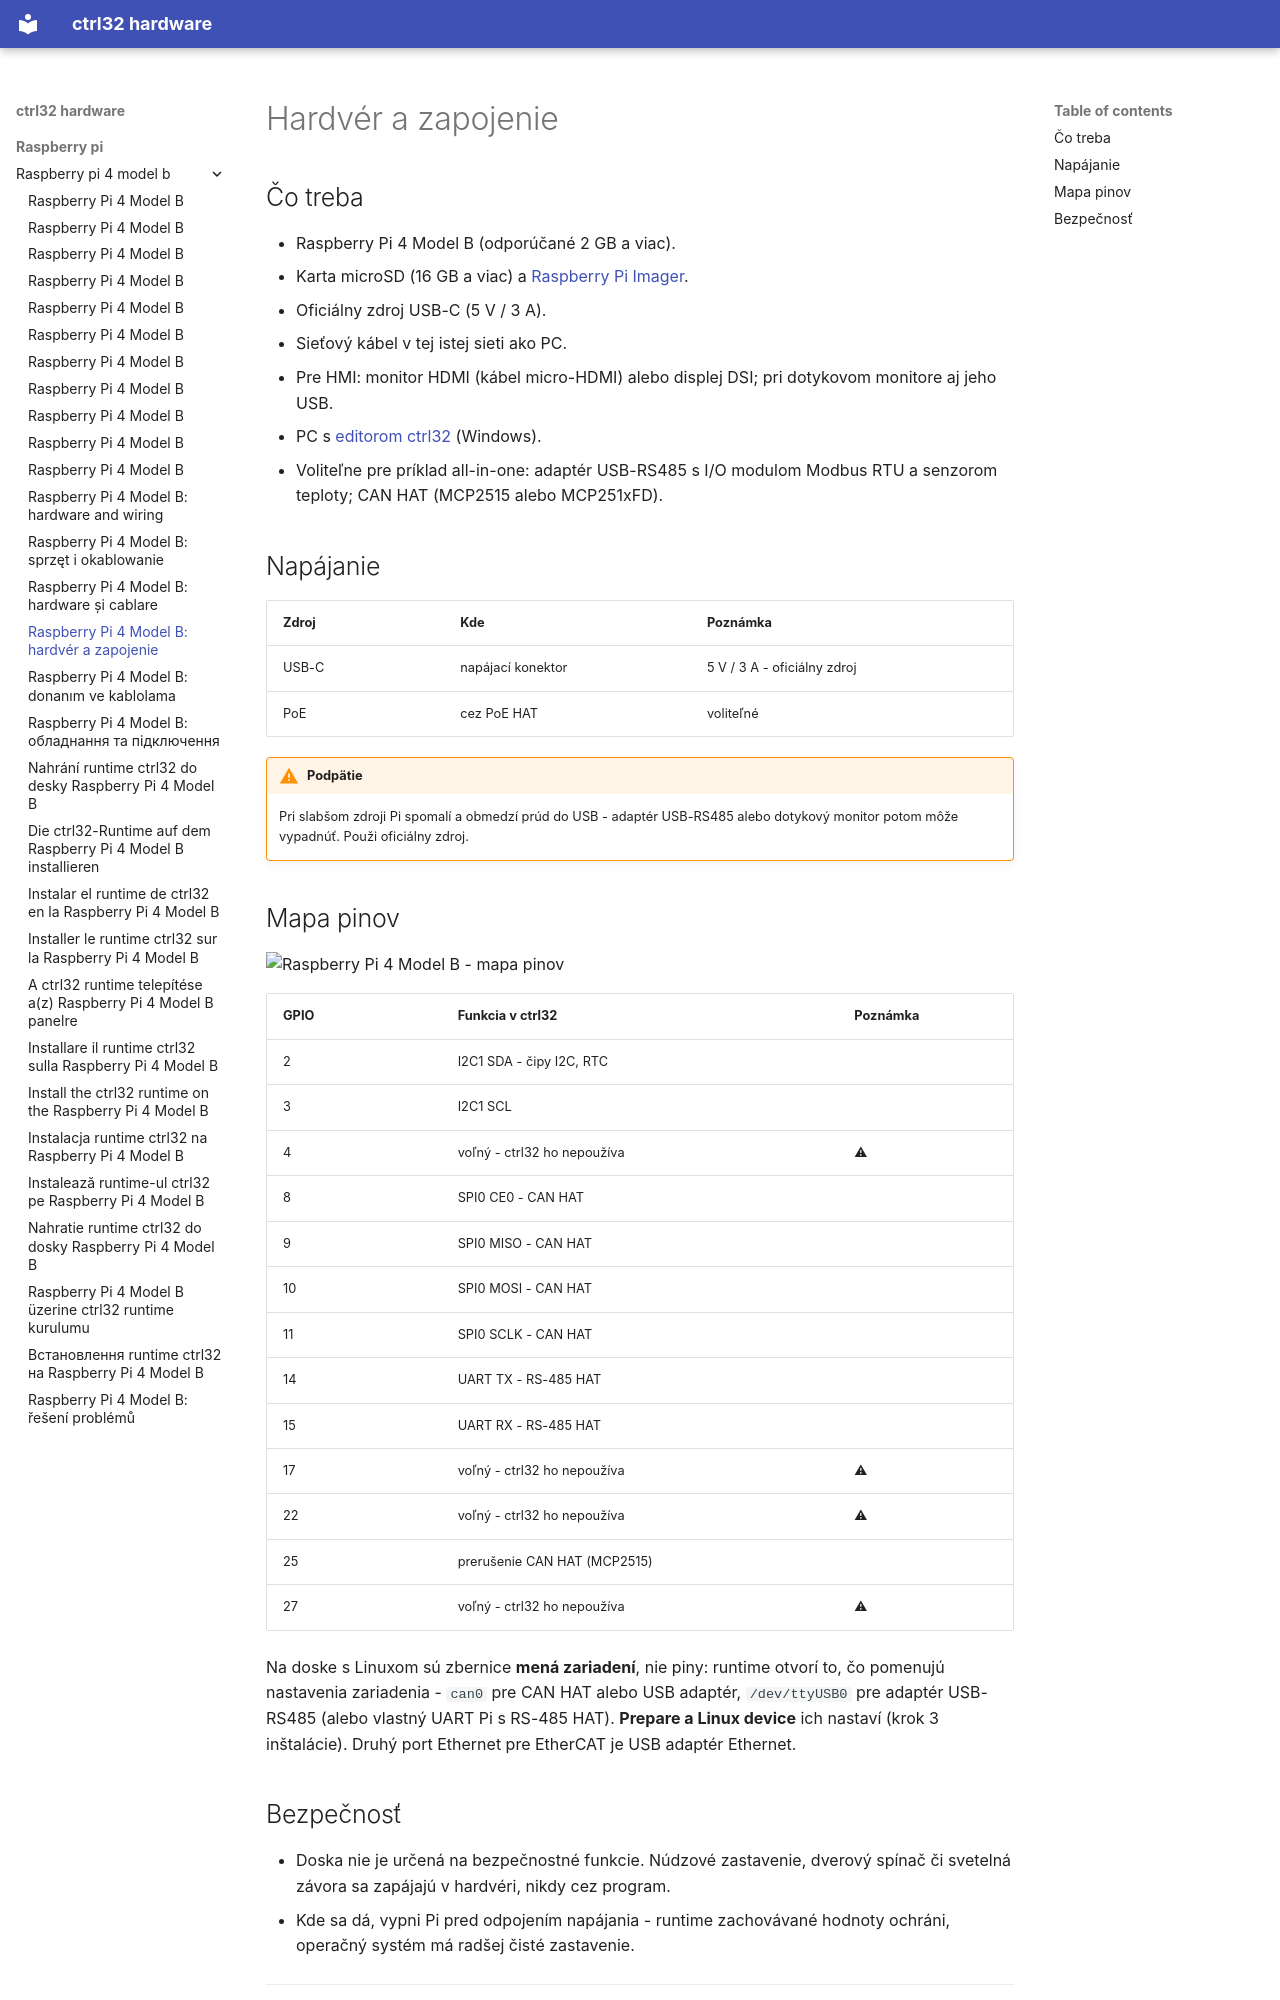

repository: ctrl32/hardware · page: raspberry-pi/raspberry-pi-4-model-b/hardware.sk/index.html · generator: mkdocs

---
title: 'Raspberry Pi 4 Model B: hardvér a zapojenie'
slug: hardware
sidebar_position: 20
image: pinout/pinout.png
image_alt: Raspberry Pi 4 Model B - mapa pinov
tags:
- raspberry-pi
- linux
- hmi
- opc-ua
- ethercat
---

# Hardvér a zapojenie

## Čo treba

- Raspberry Pi 4 Model B (odporúčané 2 GB a viac).
- Karta microSD (16 GB a viac) a [Raspberry Pi Imager](https://www.raspberrypi.com/software/).
- Oficiálny zdroj USB-C (5 V / 3 A).
- Sieťový kábel v tej istej sieti ako PC.
- Pre HMI: monitor HDMI (kábel micro-HDMI) alebo displej DSI; pri dotykovom monitore aj jeho USB.
- PC s [editorom ctrl32](https://ctrl32.com/download/) (Windows).
- Voliteľne pre príklad all-in-one: adaptér USB-RS485 s I/O modulom Modbus RTU a senzorom teploty; CAN HAT (MCP2515 alebo MCP251xFD).

## Napájanie

| Zdroj | Kde | Poznámka |
|---|---|---|
| USB-C | napájací konektor | 5 V / 3 A - oficiálny zdroj |
| PoE | cez PoE HAT | voliteľné |

!!! warning "Podpätie"
    Pri slabšom zdroji Pi spomalí a obmedzí prúd do USB - adaptér
    USB-RS485 alebo dotykový monitor potom môže vypadnúť. Použi
    oficiálny zdroj.

## Mapa pinov

![Raspberry Pi 4 Model B - mapa pinov](pinout/pinout.png)

| GPIO | Funkcia v ctrl32 | Poznámka |
|---|---|---|
| 2 | I2C1 SDA - čipy I2C, RTC |  |
| 3 | I2C1 SCL |  |
| 4 | voľný - ctrl32 ho nepoužíva | ⚠  |
| 8 | SPI0 CE0 - CAN HAT |  |
| 9 | SPI0 MISO - CAN HAT |  |
| 10 | SPI0 MOSI - CAN HAT |  |
| 11 | SPI0 SCLK - CAN HAT |  |
| 14 | UART TX - RS-485 HAT |  |
| 15 | UART RX - RS-485 HAT |  |
| 17 | voľný - ctrl32 ho nepoužíva | ⚠  |
| 22 | voľný - ctrl32 ho nepoužíva | ⚠  |
| 25 | prerušenie CAN HAT (MCP2515) |  |
| 27 | voľný - ctrl32 ho nepoužíva | ⚠  |

Na doske s Linuxom sú zbernice **mená zariadení**, nie piny: runtime
otvorí to, čo pomenujú nastavenia zariadenia - `can0` pre CAN HAT alebo
USB adaptér, `/dev/ttyUSB0` pre adaptér USB-RS485 (alebo vlastný UART Pi
s RS-485 HAT). **Prepare a Linux device** ich nastaví (krok 3
inštalácie). Druhý port Ethernet pre EtherCAT je USB adaptér Ethernet.
